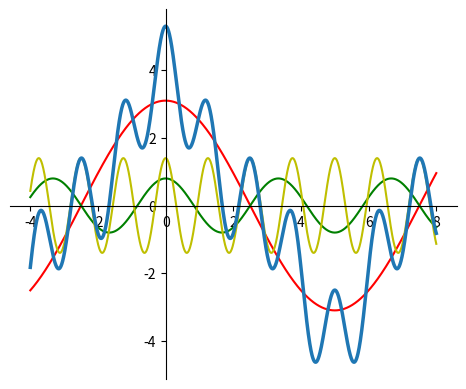

Generate this figure with matplotlib:
import numpy as np
import matplotlib.pyplot as plt
import math

def first():
    x = np.linspace(-2,4,2000)
    #y = np.sin(x)*3
    y = np.sin((x-0.4)*9*3.1415926535/3+0.4)*3
    X = np.linspace(0.4, 3.4, 5)
    Y = np.sin(X)*3
    print(np.polyfit(X, Y, 4))
    X = np.array([0, 1, 2, 3, 4])
    #y = x*x*x*x * 1.07654258e-01 + x*x*x * -6.78019854e-01 + x*x * 1.18217905e-01 + x * 2.97982218e+00 + -1.95138720e-03
    fig, ax = plt.subplots()
    #ax.plot(x, y, 'r')
    ax.stem(X, Y, basefmt=' ')
    ax.set_aspect('equal')
    ax.spines['left'].set_position('zero')
    ax.spines['right'].set_color('none')
    ax.yaxis.tick_left()
    ax.spines['bottom'].set_position('zero')
    ax.spines['top'].set_color('none')
    ax.xaxis.tick_bottom()



    print(X)
    print(Y)
    #plt.show()
    plt.savefig("out.png",dpi=300, transparent=True)

def second():
    fig, ax = plt.subplots()
    ax.set_aspect('equal')
    ax.spines['left'].set_position('zero')
    ax.spines['right'].set_color('none')
    ax.yaxis.tick_left()
    ax.spines['bottom'].set_position('zero')
    ax.spines['top'].set_color('none')
    ax.xaxis.tick_bottom()

    x = np.linspace(-4, 8, 2000)
    y1 = 3.1 * np.cos(2 * math.pi * .1 * x)
    y2 = 0.8 * np.cos(2 * math.pi * .3 * x)
    y3 = 1.4 * np.cos(2 * math.pi * .8 * x)

    ax.plot(x, y1, 'r')
    ax.plot(x, y2, 'g')
    ax.plot(x, y3, 'y')

    ax.plot(x, y1+y2+y3, linewidth="2.5")
    plt.savefig("out.png", dpi=300, transparent=True)
    #plt.show()

second()

